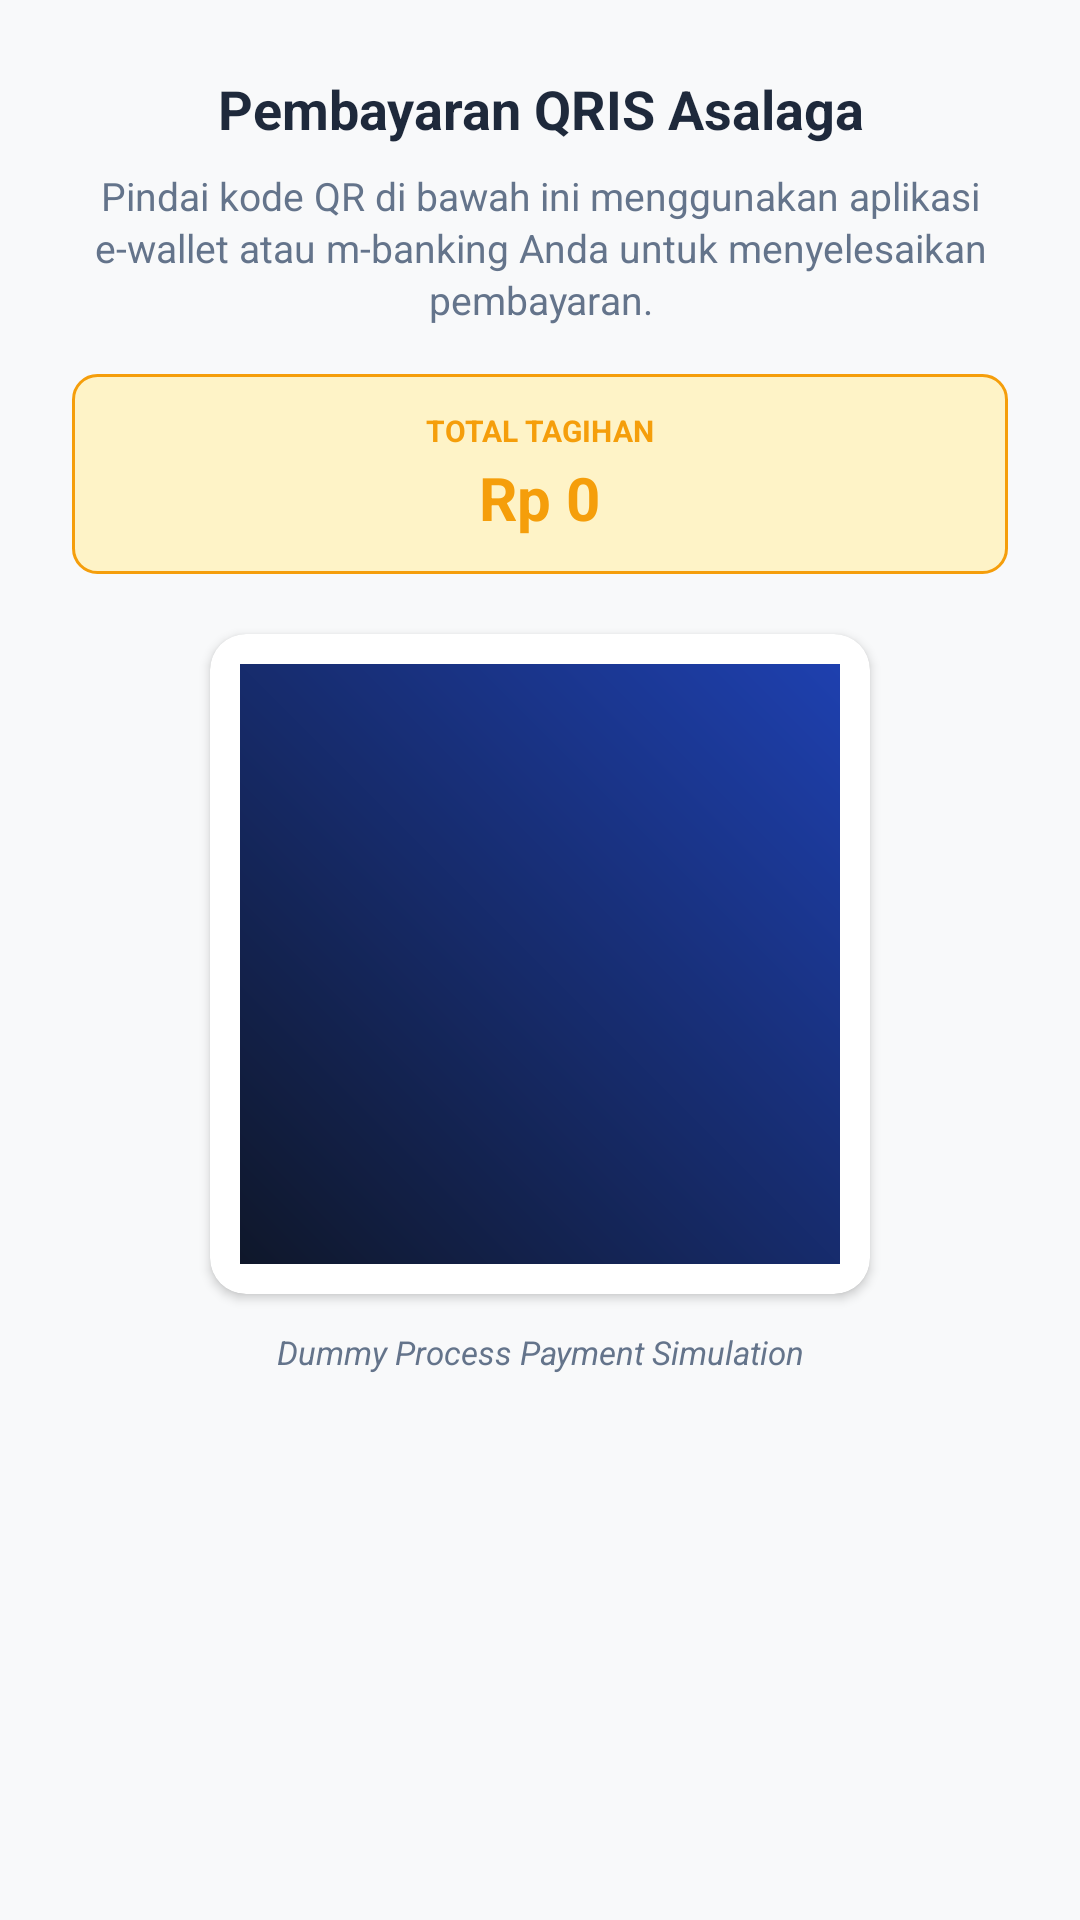

The Android layout XML behind this screen, and the referenced resources:
<!-- AndroidManifest.xml: application theme Theme.Asalaga1 -->
<!-- res/layout/dialog_payment_qr.xml -->
<?xml version="1.0" encoding="utf-8"?>
<LinearLayout xmlns:android="http://schemas.android.com/apk/res/android"
    android:layout_width="match_parent"
    android:layout_height="wrap_content"
    android:orientation="vertical"
    android:padding="24dp"
    android:gravity="center_horizontal">

    <TextView
        android:layout_width="wrap_content"
        android:layout_height="wrap_content"
        android:text="Pembayaran QRIS Asalaga"
        android:textColor="@color/text_dark"
        android:textSize="18sp"
        android:textStyle="bold"
        android:gravity="center" />

    <TextView
        android:layout_width="match_parent"
        android:layout_height="wrap_content"
        android:layout_marginTop="8dp"
        android:text="Pindai kode QR di bawah ini menggunakan aplikasi e-wallet atau m-banking Anda untuk menyelesaikan pembayaran."
        android:textColor="@color/text_muted"
        android:textSize="13sp"
        android:gravity="center"
        android:lineSpacingExtra="2dp" />

    
    <LinearLayout
        android:layout_width="match_parent"
        android:layout_height="wrap_content"
        android:layout_marginTop="16dp"
        android:background="@drawable/bg_tag_pending"
        android:padding="12dp"
        android:gravity="center"
        android:orientation="vertical">

        <TextView
            android:layout_width="wrap_content"
            android:layout_height="wrap_content"
            android:text="TOTAL TAGIHAN"
            android:textColor="@color/status_pending"
            android:textSize="10sp"
            android:textStyle="bold" />

        <TextView
            android:id="@+id/tv_payment_total"
            android:layout_width="wrap_content"
            android:layout_height="wrap_content"
            android:layout_marginTop="2dp"
            android:text="Rp 0"
            android:textColor="@color/status_pending"
            android:textSize="20sp"
            android:textStyle="bold" />
    </LinearLayout>

    
    <androidx.cardview.widget.CardView
        android:layout_width="220dp"
        android:layout_height="220dp"
        android:layout_marginTop="20dp"
        android:layout_marginBottom="12dp"
        app:cardCornerRadius="12dp"
        app:cardElevation="2dp"
        xmlns:app="http://schemas.android.com/apk/res-auto">

        <ImageView
            android:id="@+id/img_payment_qr"
            android:layout_width="match_parent"
            android:layout_height="match_parent"
            android:scaleType="fitCenter"
            android:padding="10dp"
            android:src="@drawable/bg_gradient_blue" />
    </androidx.cardview.widget.CardView>

    <TextView
        android:layout_width="wrap_content"
        android:layout_height="wrap_content"
        android:text="Dummy Process Payment Simulation"
        android:textColor="@color/text_muted"
        android:textSize="11sp"
        android:textStyle="italic"
        android:gravity="center" />

</LinearLayout>
<!-- resources referenced by this layout -->
<resources>
  <color name="status_pending">#F59E0B</color>
  <color name="text_dark">#1E293B</color>
  <color name="text_muted">#64748B</color>
  <!-- drawable bg_gradient_blue (drawable) -->
  <?xml version="1.0" encoding="utf-8"?>
  <shape xmlns:android="http://schemas.android.com/apk/res/android"
      android:shape="rectangle">
      <gradient
          android:angle="45"
          android:endColor="@color/blue_gradient_end"
          android:startColor="@color/blue_gradient_start"
          android:type="linear" />
  </shape>
  <!-- drawable bg_tag_pending (drawable) -->
  <?xml version="1.0" encoding="utf-8"?>
  <shape xmlns:android="http://schemas.android.com/apk/res/android"
      android:shape="rectangle">
      <solid android:color="#FEF3C7" />
      <corners android:radius="8dp" />
      <stroke
          android:width="1dp"
          android:color="@color/status_pending" />
  </shape>
  <style name="Theme.Asalaga1" parent="Theme.MaterialComponents.DayNight.NoActionBar">
          
          <item name="colorPrimary">@color/blue_primary</item>
          <item name="colorPrimaryVariant">@color/blue_dark</item>
          <item name="colorOnPrimary">@color/white</item>
          
          <item name="colorSecondary">@color/blue_accent</item>
          <item name="colorSecondaryVariant">@color/blue_primary</item>
          <item name="colorOnSecondary">@color/white</item>
          
          <item name="android:statusBarColor">?attr/colorPrimaryVariant</item>
          
          <item name="android:windowBackground">@color/bg_light</item>
          <item name="colorSurface">@color/white</item>
          <item name="colorOnSurface">@color/text_dark</item>
          <item name="android:colorBackground">@color/bg_light</item>
          <item name="bottomNavigationStyle">@style/Widget.Asalaga.BottomNavigation</item>
      </style>
  <color name="blue_gradient_end">#1E40AF</color>
  <color name="blue_gradient_start">#0F172A</color>
  <color name="blue_primary">#1E40AF</color>
  <color name="blue_dark">#0F172A</color>
  <color name="white">#FFFFFFFF</color>
  <color name="blue_accent">#3B82F6</color>
  <color name="bg_light">#F8F9FA</color>
  <style name="Widget.Asalaga.BottomNavigation" parent="Widget.MaterialComponents.BottomNavigationView">
          <item name="android:background">@color/white</item>
          <item name="itemIconTint">@color/tab_color_selector</item>
          <item name="itemTextColor">@color/tab_color_selector</item>
          <item name="labelVisibilityMode">labeled</item>
      </style>
</resources>
